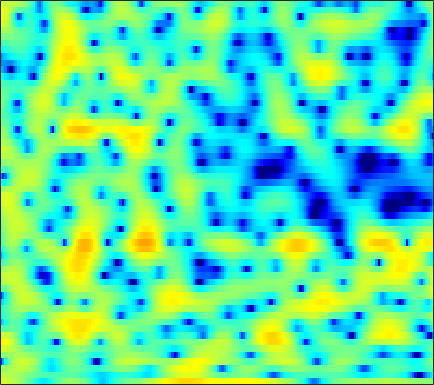

The file beside this chart, header and first rows:
4.0009, 3.8322, 3.5655, 3.2635, 3.0066, 2.6326, 2.2182, 1.8801, 1.4005, 0.86815, 0.27229, -0.22364, -0.95105, -1.7714, -2.4461, -3.4333, -4.4715, -5.253, -6.1613, -6.7126, -6.7453, -6.381, -5.5447, -4.5033
2.507, 2.453, 2.358, 2.235, 2.125, 1.957, 1.762, 1.598, 1.352, 1.077, 0.7741, 0.5296, 0.1833, -0.1828, -0.4655, -0.8418, -1.214, -1.478, -1.797, -2.07, -2.284, -2.403, -2.503, -2.538
0.9603, 1.014, 1.215, 1.512, 1.755, 2.068, 2.336, 2.486, 2.602, 2.613, 2.511, 2.36, 2.047, 1.612, 1.198, 0.5258, -0.2892, -1.001, -2.083, -3.305, -4.629, -5.623, -6.734, -7.283
-16.02, -9.67, -4.953, -2.087, -0.5786, 0.9078, 1.957, 2.532, 3.063, 3.363, 3.47, 3.426, 3.222, 2.853, 2.47, 1.818, 0.9931, 0.2551, -0.8947, -2.235, -3.731, -4.896, -6.232, -6.816
0.4079, 0.4309, 0.6098, 0.8802, 1.1, 1.365, 1.565, 1.666, 1.727, 1.692, 1.571, 1.427, 1.173, 0.8609, 0.5875, 0.1841, -0.2583, -0.6069, -1.074, -1.52, -1.915, -2.163, -2.4, -2.505
3.963, 3.765, 3.477, 3.15, 2.882, 2.475, 2.005, 1.613, 1.044, 0.4434, -0.1488, -0.5566, -1.027, -1.388, -1.604, -1.799, -1.969, -2.105, -2.318, -2.582, -2.895, -3.161, -3.517, -3.815
6.201, 5.91, 5.432, 4.831, 4.285, 3.402, 2.298, 1.308, -0.3055, -2.284, -4.653, -6.557, -8.516, -8.388, -7.201, -5.421, -4.024, -3.272, -2.695, -2.572, -2.917, -3.514, -4.889, -7.263
3.861, 3.684, 3.392, 2.974, 2.562, 1.851, 0.9149, 0.03348, -1.404, -3.156, -5.204, -6.721, -8.051, -7.821, -6.858, -5.326, -3.954, -3.09, -2.173, -1.549, -1.192, -1.081, -1.113, -1.248
-3.117, -2.529, -1.801, -1.281, -1.066, -1.014, -1.23, -1.544, -2.144, -2.896, -3.704, -4.268, -4.899, -5.292, -5.361, -5.119, -4.528, -3.918, -2.98, -1.998, -1.055, -0.3998, 0.3999, 1.126
-9.42, -6.967, -4.733, -3.241, -2.486, -1.876, -1.663, -1.743, -2.159, -2.918, -4.079, -5.27, -7.469, -10.62, -13.67, -15.92, -12.08, -8.923, -5.707, -3.329, -1.496, -0.3795, 0.8576, 1.89
-4.846, -4.045, -2.99, -2.047, -1.458, -0.8726, -0.5414, -0.4545, -0.5732, -0.9709, -1.667, -2.392, -3.543, -4.779, -5.528, -5.815, -5.152, -4.25, -2.849, -1.554, -0.4592, 0.2272, 0.9876, 1.605
-4.248, -3.513, -2.491, -1.516, -0.8358, -0.04298, 0.5997, 0.9666, 1.29, 1.434, 1.415, 1.333, 1.172, 0.9341, 0.7565, 0.5947, 0.5247, 0.4919, 0.456, 0.38, 0.2287, 0.03478, -0.3156, -0.7456
-8.126, -6.744, -4.713, -2.793, -1.511, -0.08356, 1.056, 1.727, 2.403, 2.86, 3.138, 3.228, 3.215, 3.091, 2.932, 2.619, 2.224, 1.869, 1.303, 0.5984, -0.3294, -1.208, -2.72, -4.89
-15.18, -10.55, -6.304, -3.359, -1.691, 0.03916, 1.324, 2.049, 2.747, 3.188, 3.39, 3.407, 3.257, 2.983, 2.696, 2.19, 1.569, 1.057, 0.2956, -0.5259, -1.4, -2.102, -3.114, -4.186
-2.567, -1.946, -0.9214, 0.1578, 0.9114, 1.772, 2.427, 2.778, 3.057, 3.113, 2.957, 2.708, 2.204, 1.511, 0.8828, -0.05915, -1.112, -1.94, -3.026, -4.04, -4.833, -5.197, -5.336, -5.073
1.809, 2.033, 2.367, 2.71, 2.939, 3.172, 3.282, 3.268, 3.087, 2.704, 2.1, 1.503, 0.4866, -0.8229, -1.966, -3.685, -5.634, -7.241, -9.557, -12.08, -14.87, -16.43, -15.29, -11.73
2.665, 2.838, 3.064, 3.246, 3.344, 3.38, 3.292, 3.117, 2.714, 2.092, 1.212, 0.3424, -1.097, -2.912, -4.627, -7.464, -11, -14.06, -17.84, -19.33, -19.17, -18.5, -16.09, -12.19
0.826, 1.199, 1.684, 2.093, 2.324, 2.499, 2.508, 2.39, 2.062, 1.523, 0.7543, -0.001968, -1.24, -2.765, -4.218, -6.531, -9.322, -11.6, -13.92, -13.7, -11.7, -9.981, -7.739, -5.565
-3.998, -2.921, -1.654, -0.638, -0.06623, 0.4656, 0.7198, 0.7536, 0.6057, 0.2691, -0.2081, -0.627, -1.285, -1.992, -2.493, -3.17, -3.743, -4.058, -4.221, -4.043, -3.523, -2.966, -2.054, -1.047
-9.028, -6.543, -4.156, -2.49, -1.614, -0.8932, -0.6035, -0.6369, -0.9739, -1.557, -2.209, -2.621, -2.952, -2.92, -2.65, -2.209, -1.711, -1.326, -0.8462, -0.3654, 0.1187, 0.4724, 0.9149, 1.337
-5.719, -4.046, -2.172, -0.7628, -0.05429, 0.4342, 0.3792, -0.04504, -1.207, -3.192, -6.378, -9.579, -11.74, -7.848, -5.083, -2.404, -0.5742, 0.422, 1.385, 2.035, 2.454, 2.643, 2.755, 2.703
-2.47, -1.242, 0.1514, 1.217, 1.767, 2.156, 2.106, 1.758, 0.8746, -0.5182, -2.318, -3.548, -4.194, -3.194, -1.974, -0.4711, 0.6792, 1.282, 1.807, 2.059, 2.098, 2.03, 1.803, 1.415
-2.218, -0.969, 0.3994, 1.429, 1.998, 2.493, 2.712, 2.704, 2.5, 2.14, 1.708, 1.383, 1.067, 0.8307, 0.6822, 0.5154, 0.2348, -0.08614, -0.678, -1.412, -2.199, -2.726, -3.218, -3.408
-1.165, -0.1454, 1.004, 1.913, 2.444, 2.954, 3.253, 3.355, 3.338, 3.178, 2.904, 2.621, 2.165, 1.608, 1.107, 0.2725, -0.8085, -1.835, -3.615, -6.058, -9.482, -12.87, -15.87, -12.68
-0.1012, 0.6933, 1.598, 2.326, 2.754, 3.151, 3.367, 3.418, 3.351, 3.144, 2.817, 2.51, 1.978, 1.361, 0.811, -0.09085, -1.187, -2.187, -3.811, -5.818, -8.15, -9.824, -10.99, -10.28
0.6649, 1.419, 2.216, 2.793, 3.076, 3.275, 3.281, 3.167, 2.881, 2.474, 1.977, 1.585, 1.052, 0.5212, 0.1208, -0.4146, -1.006, -1.495, -2.219, -3.002, -3.774, -4.299, -4.844, -5.222
1.994, 2.641, 3.267, 3.623, 3.718, 3.625, 3.273, 2.843, 2.056, 1.069, -0.02404, -0.8201, -1.6, -1.968, -1.953, -1.718, -1.462, -1.331, -1.285, -1.395, -1.645, -1.9, -2.319, -2.817
3.463, 3.852, 4.185, 4.295, 4.223, 3.879, 3.21, 2.454, 1.026, -1.05, -4.054, -7.26, -12.62, -11.33, -7.813, -4.629, -2.698, -1.799, -1.106, -0.8409, -0.8904, -1.078, -1.48, -1.974
3.475, 3.646, 3.8, 3.846, 3.785, 3.537, 3.051, 2.491, 1.427, -0.05457, -1.928, -3.5, -5.051, -5.05, -4.104, -2.687, -1.577, -1.052, -0.762, -0.894, -1.394, -1.984, -2.975, -4.05
1.262, 1.275, 1.442, 1.75, 2.01, 2.327, 2.524, 2.559, 2.445, 2.168, 1.793, 1.511, 1.193, 1.026, 0.9788, 0.9391, 0.8422, 0.6499, 0.1656, -0.6677, -1.948, -3.276, -5.707, -9.365
-4.879, -5.547, -5.016, -3.292, -1.864, -0.2145, 1.048, 1.757, 2.436, 2.867, 3.095, 3.182, 3.185, 3.104, 2.97, 2.719, 2.32, 1.91, 1.18, 0.2021, -1.071, -2.231, -4.077, -6.155
-11.11, -15.4, -12.67, -7.219, -4.465, -1.886, -0.0932, 0.8981, 1.872, 2.542, 2.985, 3.184, 3.326, 3.317, 3.233, 3.005, 2.639, 2.273, 1.65, 0.8783, -0.03241, -0.7993, -1.88, -2.937
-3.242, -3.357, -3.027, -2.216, -1.447, -0.4193, 0.4904, 1.063, 1.672, 2.109, 2.42, 2.562, 2.677, 2.69, 2.652, 2.505, 2.269, 2.015, 1.566, 0.978, 0.2429, -0.4056, -1.383, -2.479
0.2896, 0.3985, 0.5779, 0.7959, 0.9749, 1.196, 1.37, 1.459, 1.518, 1.514, 1.476, 1.457, 1.442, 1.473, 1.509, 1.558, 1.567, 1.512, 1.326, 0.9728, 0.4179, -0.1416, -1.121, -2.412
2.344, 2.448, 2.489, 2.419, 2.29, 2.023, 1.635, 1.257, 0.6432, -0.04168, -0.7482, -1.169, -1.462, -1.31, -0.9614, -0.2888, 0.3669, 0.7775, 1.138, 1.254, 1.101, 0.7976, 0.1184, -0.8934
3.119, 3.132, 2.981, 2.643, 2.266, 1.593, 0.7124, -0.1093, -1.49, -3.317, -5.795, -8.252, -11.29, -9.91, -7.057, -3.865, -1.607, -0.3896, 0.7348, 1.406, 1.708, 1.722, 1.526, 1.111
2.31, 2.21, 1.841, 1.211, 0.5886, -0.4294, -1.598, -2.529, -3.831, -5.336, -7.12, -8.696, -10.13, -8.928, -6.775, -4.005, -1.851, -0.659, 0.4583, 1.115, 1.417, 1.484, 1.443, 1.348
1.38, 1.228, 0.6456, -0.4018, -1.51, -3.394, -5.571, -7.008, -7.774, -7.089, -5.913, -5.024, -3.854, -2.662, -1.709, -0.5572, 0.4217, 0.9516, 1.335, 1.321, 0.9278, 0.4338, -0.3739, -0.9719
0.6708, 0.6225, 0.06845, -1.111, -2.479, -5.165, -9.453, -14.55, -16.22, -9.488, -5.48, -3.417, -1.416, 0.1023, 0.9869, 1.877, 2.436, 2.613, 2.475, 1.839, 0.5386, -1.074, -4.587, -11.99
-1.091, -1.068, -1.371, -2.046, -2.732, -3.791, -4.759, -5.234, -5.234, -4.504, -3.256, -2.257, -0.9371, 0.207, 0.919, 1.661, 2.101, 2.245, 2.148, 1.691, 0.8546, -0.01901, -1.315, -2.374
-1.86, -1.983, -2.385, -2.978, -3.504, -4.218, -4.759, -4.955, -4.834, -4.234, -3.299, -2.492, -1.334, -0.2717, 0.4313, 1.219, 1.772, 2.04, 2.189, 2.113, 1.871, 1.617, 1.227, 0.8924
-1.247, -1.63, -2.43, -3.56, -4.647, -6.384, -8.269, -9.285, -9.131, -7.353, -5.152, -3.559, -1.763, -0.2552, 0.6701, 1.659, 2.408, 2.799, 3.122, 3.236, 3.153, 2.982, 2.603, 2.092
-0.3288, -0.8327, -1.786, -3.197, -4.624, -7.285, -11.44, -16.11, -16.24, -9.963, -5.886, -3.728, -1.519, 0.1643, 1.181, 2.234, 3.036, 3.48, 3.878, 4.061, 4.002, 3.787, 3.284, 2.472
-0.4197, -0.7644, -1.382, -2.186, -2.899, -3.894, -4.778, -5.156, -5.057, -4.286, -3.161, -2.22, -1.034, 0.03221, 0.7546, 1.607, 2.315, 2.767, 3.232, 3.513, 3.592, 3.487, 3.1, 2.369
-1.329, -1.444, -1.714, -2.031, -2.294, -2.609, -2.826, -2.904, -2.869, -2.706, -2.407, -2.134, -1.742, -1.299, -0.9412, -0.3357, 0.3485, 0.9001, 1.622, 2.247, 2.723, 2.951, 3.012, 2.802
-2.716, -2.779, -2.984, -3.243, -3.39, -3.513, -3.503, -3.453, -3.385, -3.375, -3.491, -3.741, -4.177, -4.671, -4.896, -4.681, -3.639, -2.511, -0.8767, 0.6505, 1.899, 2.634, 3.35, 3.772
-5.263, -5.747, -6.622, -7.627, -8.17, -8.214, -7.521, -6.788, -5.945, -5.489, -5.644, -6.204, -7.761, -10.8, -14.97, -24.41, -12.92, -8.273, -4.297, -1.496, 0.5942, 1.823, 3.147, 4.112
-8.624, -9.6, -11.79, -15.94, -22.78, -24.7, -14.71, -11.33, -8.674, -7.327, -6.848, -6.935, -7.628, -8.777, -9.589, -9.92, -8.855, -7.464, -5.327, -3.236, -1.271, 0.1053, 1.738, 3.106
-10.75, -10.55, -10.7, -11.2, -11.44, -11, -9.723, -8.546, -7.206, -6.309, -5.869, -5.796, -6.067, -6.594, -7.099, -7.834, -8.427, -8.647, -8.229, -6.706, -4.443, -2.61, -0.3464, 1.599
-10.65, -9.12, -7.808, -6.919, -6.399, -5.766, -5.167, -4.755, -4.33, -4.049, -4.013, -4.168, -4.658, -5.494, -6.418, -8.201, -11.09, -14.81, -30.84, -16.23, -8.764, -5.335, -2.035, 0.4544
-6.418, -5.68, -4.782, -4.066, -3.632, -3.174, -2.826, -2.654, -2.522, -2.539, -2.716, -2.979, -3.469, -4.176, -4.849, -5.902, -7.046, -7.806, -8.135, -7.199, -5.325, -3.719, -1.655, 0.2193
-2.996, -2.681, -2.286, -1.959, -1.771, -1.603, -1.53, -1.53, -1.594, -1.761, -2.01, -2.252, -2.643, -3.104, -3.472, -3.971, -4.364, -4.522, -4.461, -4.058, -3.276, -2.515, -1.313, -0.02
-0.5762, -0.3651, -0.2213, -0.1926, -0.2452, -0.3966, -0.6224, -0.8134, -1.098, -1.378, -1.668, -1.887, -2.245, -2.652, -2.995, -3.493, -4.009, -4.337, -4.639, -4.647, -4.229, -3.611, -2.435, -1.058
1.712, 1.796, 1.682, 1.326, 0.9224, 0.2477, -0.4963, -1.039, -1.638, -2.007, -2.199, -2.293, -2.455, -2.76, -3.141, -3.861, -4.916, -5.979, -7.743, -9.57, -10.11, -8.778, -5.882, -3.074
3.856, 3.701, 3.189, 2.273, 1.301, -0.4197, -2.599, -4.403, -6.234, -6.342, -5.207, -4.351, -3.552, -3.303, -3.459, -4.129, -5.302, -6.601, -9.11, -12.8, -15.48, -12.3, -7.196, -3.472
5.074, 4.745, 3.988, 2.811, 1.583, -0.6779, -4.018, -7.669, -14.41, -12.07, -7.436, -5.459, -4.106, -3.689, -3.813, -4.428, -5.316, -5.968, -6.638, -6.736, -6.111, -5.126, -3.444, -1.623
5.042, 4.737, 4.163, 3.394, 2.667, 1.517, 0.2078, -0.7525, -1.72, -2.171, -2.207, -2.222, -2.461, -3.163, -4.085, -5.875, -8.378, -10.4, -11.38, -9.46, -6.745, -4.922, -2.942, -1.351
3.403, 3.231, 3.073, 2.948, 2.843, 2.654, 2.409, 2.197, 1.884, 1.534, 1.104, 0.6714, -0.1196, -1.29, -2.512, -4.761, -7.966, -10.93, -12.78, -9.464, -6.075, -4.223, -2.455, -1.286
